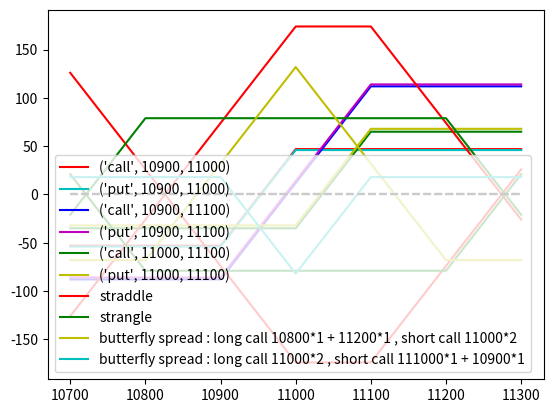

The matplotlib source for this figure:
# -*- coding: utf-8 -*-
"""
Created on Wed Oct  2 21:00:32 2019

@author: User
"""

import numpy as np
import matplotlib.pyplot as plt

call = {10800:189,10900:120, 11000:67, 11100:32, 11200:13}
put = {10800:63,10900:93, 11000:139, 11100:207, 11200:290}
x = np.arange(10700,11301)

def callr(K):
    global x 
    global call
    return np.maximum(x-K ,0)-call[K]

def putr(K):
    global x
    global put
    return np.maximum(K-x, 0)-put[K]
#%%
#bull spread
    
K_price = [10900, 11000, 11100]

def bull_spread(price_list):
    
    result = []
    
    for i in range(len(price_list)):
        for a in range(len(price_list)):
            if price_list[i] < price_list[a]:
                result.append([price_list[i],price_list[a]])
    return result

bull_spread_K = bull_spread(K_price)

for i in range(len(bull_spread_K)):
    y1 = callr(bull_spread_K[i][0])
    y2 = -callr(bull_spread_K[i][1])
    y3 = y1 +y2
    y4 = putr(bull_spread_K[i][0])
    y5 = -putr(bull_spread_K[i][1])
    y6 = y4 +y5
    if i==0:
        plt.plot(x, y3, 'r', label=('call',bull_spread_K[i][0],bull_spread_K[i][1]))
        plt.plot(x, y6, 'c', label=('put',bull_spread_K[i][0],bull_spread_K[i][1]))
    if i==1:
        plt.plot(x, y3, 'b', label=('call',bull_spread_K[i][0],bull_spread_K[i][1]))
        plt.plot(x, y6, 'm', label=('put',bull_spread_K[i][0],bull_spread_K[i][1]))
    if i==2:
        plt.plot(x, y3, 'g', label=('call',bull_spread_K[i][0],bull_spread_K[i][1]))
        plt.plot(x, y6, 'y', label=('put',bull_spread_K[i][0],bull_spread_K[i][1]))
    plt.plot ([x[0], x[-1]], [0,0],'--k')
    plt.legend()
    plt.show
    
#%%
#straddle&strangle

y7 = callr(11000)
y8 = putr(11100)
y9 = y7 +y8
y10 = -callr(11000)
y11 = -putr(11100)
y12 = y10 +y11
y13 = callr(10800)
y14 = putr(11200)
y15 = y13 +y14
y16 = -callr(10800)
y17 = -putr(11200)
y18 = y16 +y17 
plt.plot(x, y9, 'r', label='straddle')
plt.plot(x, y12, 'r')
plt.plot(x, y15, 'g', label='strangle')
plt.plot(x, y18, 'g')
plt.plot ([x[0], x[-1]], [0,0],'--k')
plt.legend()
plt.show

#%%
#butterfly spread
y19 = callr(11200)
y20 = callr(10800)
y21 = -callr(11000) * 2
y22 = y19 +y20 +y21
y23 = -callr(11100)
y24 = -callr(10900)
y25 = callr(11000) * 2
y26 = y23 +y24 +y25
plt.plot(x, y22, 'y',label=('butterfly spread : long call 10800*1 + 11200*1 , short call 11000*2'))
plt.plot(x, y26, 'c',label=('butterfly spread : long call 11000*2 , short call 111000*1 + 10900*1'))
plt.plot ([x[0], x[-1]], [0,0],'--k')
plt.legend()
plt.show()